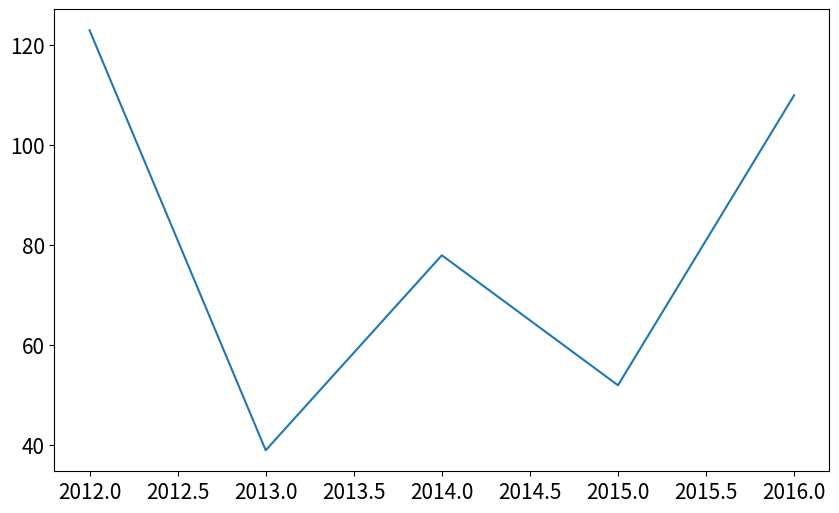

This figure's Python source:
#!/usr/bin/env python
# coding: utf-8

# ## Intro to Time Series

# Forecasting is the process of making predictions based on past and present data. Good forecasts capture the genuine patterns and relationships which exist in the historical data, but do not replicate past events that will not occur again.
# 
# There is a difference between a **random fluctuation** and a **genuine pattern** that should be modelled and extrapolated.

# ### Time series graphics
# The first thing we shoud do in quantitative forecasting is understand the data. This can be done with exploration analysis.
# We should look for:
# 1. Patterns
# 2. Unusual observations
# 2. Changes over time
# 4. Relationships between variables.

# In[2]:


# Pandas is the python library for working with and visualizing time series
import pandas as pd

# Numpy is a library for matricial operations and high-level mathematical functions
import numpy as np

# Matplot lib is the basic python graphic library
import matplotlib.pyplot as plt

# Global parameters for plt graphics
plt.rcParams['font.size'] = 15
plt.rcParams['figure.figsize'] = [10,6]


# In[6]:


# Time series can be thought as a list of numbers indexed by time
# We can define a time series with pandas

t = pd.Series([123,39,78,52,110], index = range(2012,2017))

plt.plot(t);


# In[4]:


help(pd.Series)

